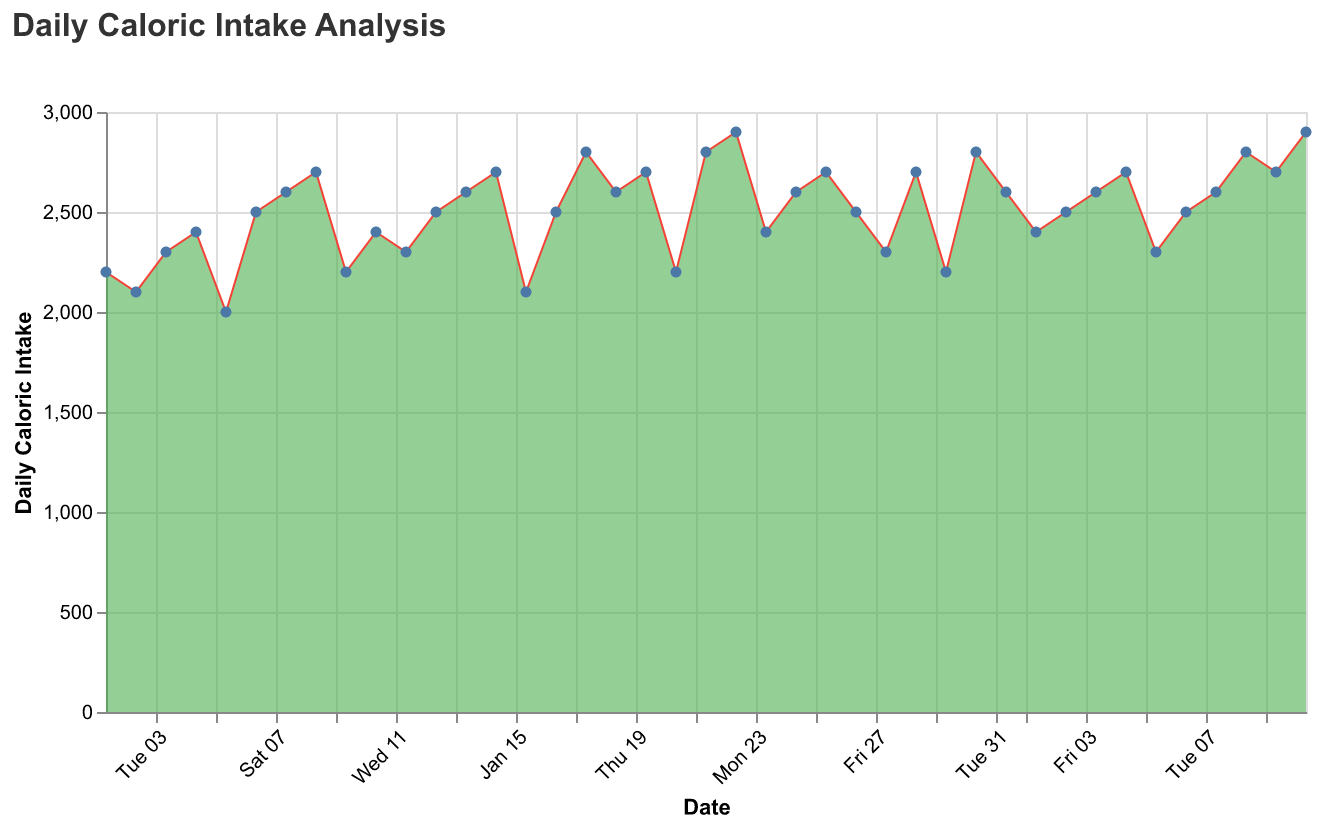

The file beside this chart, header and first rows:
Date, Calories
2023-01-01, 2200
2023-01-02, 2100
2023-01-03, 2300
2023-01-04, 2400
2023-01-05, 2000
2023-01-06, 2500
2023-01-07, 2600
2023-01-08, 2700
2023-01-09, 2200
2023-01-10, 2400
2023-01-11, 2300
2023-01-12, 2500
2023-01-13, 2600
2023-01-14, 2700
2023-01-15, 2100
2023-01-16, 2500
2023-01-17, 2800
2023-01-18, 2600
2023-01-19, 2700
2023-01-20, 2200
2023-01-21, 2800
2023-01-22, 2900
2023-01-23, 2400
2023-01-24, 2600
2023-01-25, 2700
2023-01-26, 2500
2023-01-27, 2300
2023-01-28, 2700
2023-01-29, 2200
2023-01-30, 2800
2023-01-31, 2600
2023-02-01, 2400
2023-02-02, 2500
2023-02-03, 2600
2023-02-04, 2700
2023-02-05, 2300
2023-02-06, 2500
2023-02-07, 2600
2023-02-08, 2800
2023-02-09, 2700
2023-02-10, 2900
